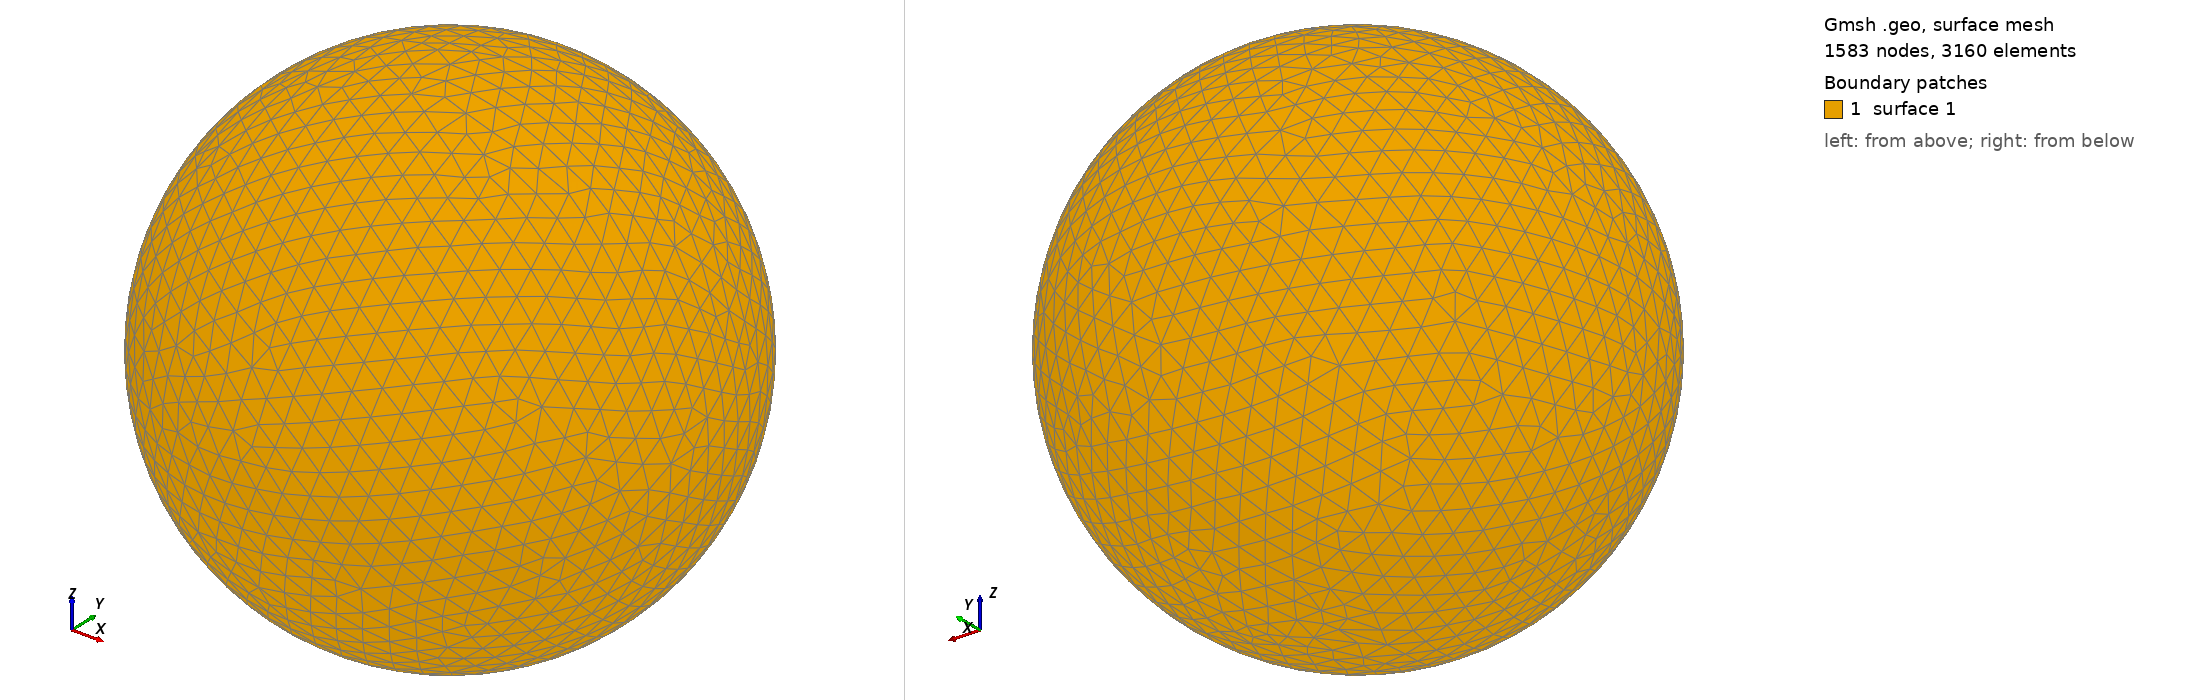

Gmsh geometry script, surface-meshed: 1583 nodes, 3160 surface elements. Boundary patches (legend numbers): 1 surface 1. Left view from above one corner, right view from below the opposite corner. The script declares no physical surfaces, so the legend lists its geometric surfaces. The drawing asked Gmsh for element sizes between 1% and 20% of the model's largest extent; the script's own settings can give other sizes.

=== shot1123.geo (drawn) ===
SetFactory("OpenCASCADE");
Point(1) = {0,0,0,0};
Sphere(1) = {0,0,0,0.02098000};
MeshSize{ PointsOf{ Surface{:}; } } = 0.002098000;
Mesh.ElementOrder=1;
Mesh.Format=39;
